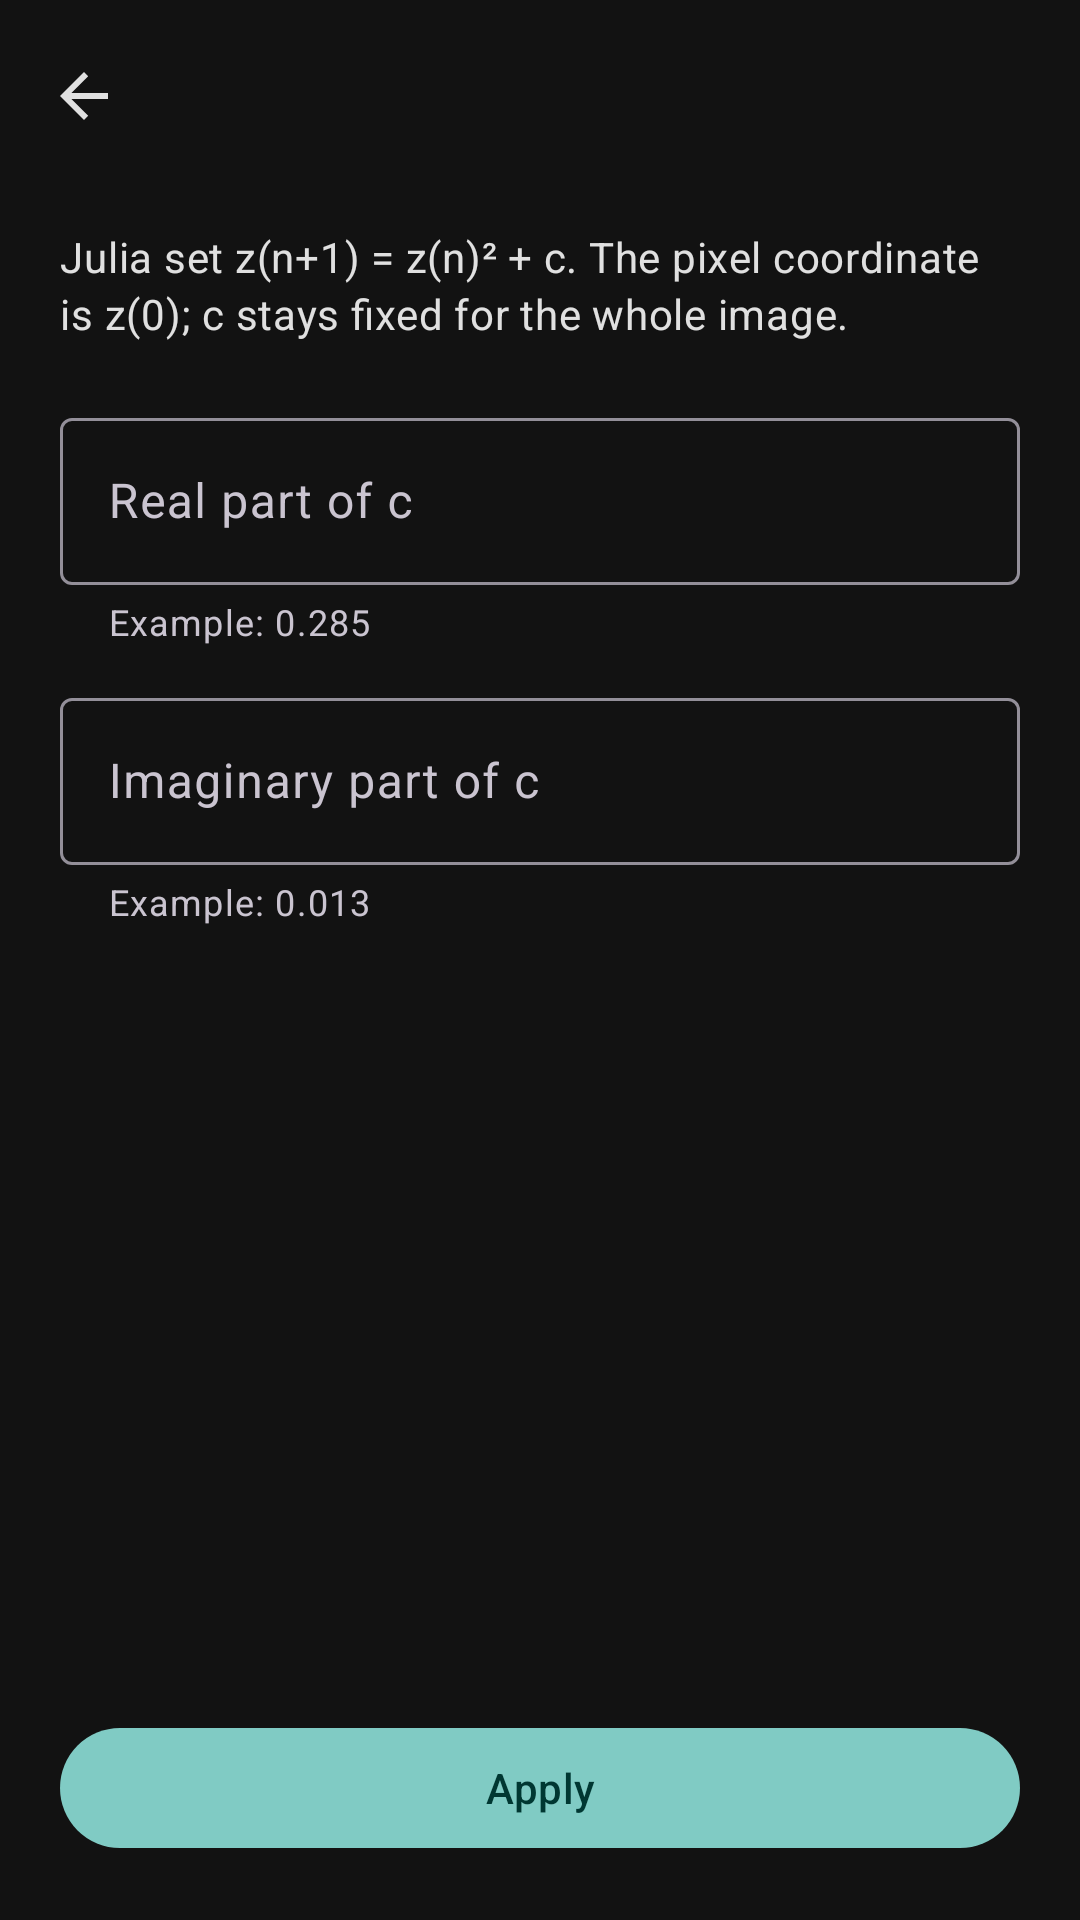

Reconstruct the res/layout file that produces this screen, plus the resources it refers to.
<!-- AndroidManifest.xml: application theme AppTheme -->
<!-- res/layout/activity_julia_params.xml -->
<?xml version="1.0" encoding="utf-8"?>
<LinearLayout xmlns:android="http://schemas.android.com/apk/res/android"
    xmlns:app="http://schemas.android.com/apk/res-auto"
    android:layout_width="match_parent"
    android:layout_height="match_parent"
    android:background="@color/md_theme_surface"
    android:orientation="vertical">

    <com.google.android.material.appbar.MaterialToolbar
        android:id="@+id/julia_toolbar"
        android:layout_width="match_parent"
        android:layout_height="wrap_content"
        android:background="@color/md_theme_surface"
        app:navigationIcon="?attr/homeAsUpIndicator"
        app:navigationIconTint="@color/hud_text"
        app:titleTextColor="@color/hud_text" />

    <androidx.core.widget.NestedScrollView
        android:layout_width="match_parent"
        android:layout_height="0dp"
        android:layout_weight="1"
        android:fillViewport="true"
        android:paddingStart="20dp"
        android:paddingTop="12dp"
        android:paddingEnd="20dp"
        android:paddingBottom="16dp">

        <LinearLayout
            android:layout_width="match_parent"
            android:layout_height="wrap_content"
            android:orientation="vertical">

            <TextView
                android:layout_width="match_parent"
                android:layout_height="wrap_content"
                android:lineSpacingMultiplier="1.15"
                android:text="@string/julia_custom_summary"
                android:textAppearance="?attr/textAppearanceBodyMedium"
                android:textColor="@color/md_theme_on_surface" />

            <com.google.android.material.textfield.TextInputLayout
                android:id="@+id/julia_c_re_layout"
                style="@style/Widget.Material3.TextInputLayout.OutlinedBox"
                android:layout_width="match_parent"
                android:layout_height="wrap_content"
                android:layout_marginTop="20dp"
                android:hint="@string/julia_c_re_hint"
                app:helperText="@string/julia_c_re_helper">

                <com.google.android.material.textfield.TextInputEditText
                    android:id="@+id/julia_c_re_value"
                    android:layout_width="match_parent"
                    android:layout_height="wrap_content"
                    android:inputType="numberDecimal|numberSigned"
                    android:maxLines="1" />
            </com.google.android.material.textfield.TextInputLayout>

            <com.google.android.material.textfield.TextInputLayout
                android:id="@+id/julia_c_im_layout"
                style="@style/Widget.Material3.TextInputLayout.OutlinedBox"
                android:layout_width="match_parent"
                android:layout_height="wrap_content"
                android:layout_marginTop="12dp"
                android:hint="@string/julia_c_im_hint"
                app:helperText="@string/julia_c_im_helper">

                <com.google.android.material.textfield.TextInputEditText
                    android:id="@+id/julia_c_im_value"
                    android:layout_width="match_parent"
                    android:layout_height="wrap_content"
                    android:inputType="numberDecimal|numberSigned"
                    android:maxLines="1" />
            </com.google.android.material.textfield.TextInputLayout>
        </LinearLayout>
    </androidx.core.widget.NestedScrollView>

    <com.google.android.material.button.MaterialButton
        android:id="@+id/julia_save"
        android:layout_width="match_parent"
        android:layout_height="wrap_content"
        android:layout_marginStart="20dp"
        android:layout_marginEnd="20dp"
        android:layout_marginBottom="20dp"
        android:minHeight="48dp"
        android:text="@string/julia_save" />
</LinearLayout>
<!-- resources referenced by this layout -->
<resources>
  <color name="hud_text">#FFE0E0E0</color>
  <color name="md_theme_on_surface">#FFE0E0E0</color>
  <color name="md_theme_surface">#FF121212</color>
  <string name="julia_c_im_helper">Example: 0.013</string>
  <string name="julia_c_im_hint">Imaginary part of c</string>
  <string name="julia_c_re_helper">Example: 0.285</string>
  <string name="julia_c_re_hint">Real part of c</string>
  <string name="julia_custom_summary">Julia set z(n+1) = z(n)² + c. The pixel coordinate is z(0); c stays fixed for the whole image.</string>
  <string name="julia_save">Apply</string>
  <style name="AppTheme" parent="Theme.Material3.Dark.NoActionBar">
          <item name="colorPrimary">@color/md_theme_primary</item>
          <item name="colorOnPrimary">@color/md_theme_on_primary</item>
          <item name="colorSecondary">@color/md_theme_primary</item>
          <item name="android:colorBackground">@color/fractal_canvas</item>
          <item name="colorSurface">@color/md_theme_surface</item>
          <item name="colorOnSurface">@color/md_theme_on_surface</item>
          <item name="colorSurfaceVariant">@color/md_theme_surface_variant</item>
          <item name="android:statusBarColor">@android:color/transparent</item>
          <item name="android:navigationBarColor">@android:color/transparent</item>
          <item name="android:windowBackground">@color/fractal_canvas</item>
          <item name="actionMenuTextColor">@color/hud_text</item>
          <item name="bottomSheetDialogTheme">@style/ThemeOverlay.App.BottomSheetDialog</item>
      </style>
  <color name="md_theme_primary">#FF80CBC4</color>
  <color name="md_theme_on_primary">#FF003732</color>
  <color name="fractal_canvas">#FF0A0A0A</color>
  <color name="md_theme_surface_variant">#FF2C2C2C</color>
  <style name="ThemeOverlay.App.BottomSheetDialog" parent="ThemeOverlay.Material3.BottomSheetDialog">
          <item name="bottomSheetStyle">@style/Widget.App.BottomSheet</item>
      </style>
  <style name="Widget.App.BottomSheet" parent="Widget.Material3.BottomSheet.Modal">
          <item name="backgroundTint">@color/md_theme_surface</item>
      </style>
</resources>
